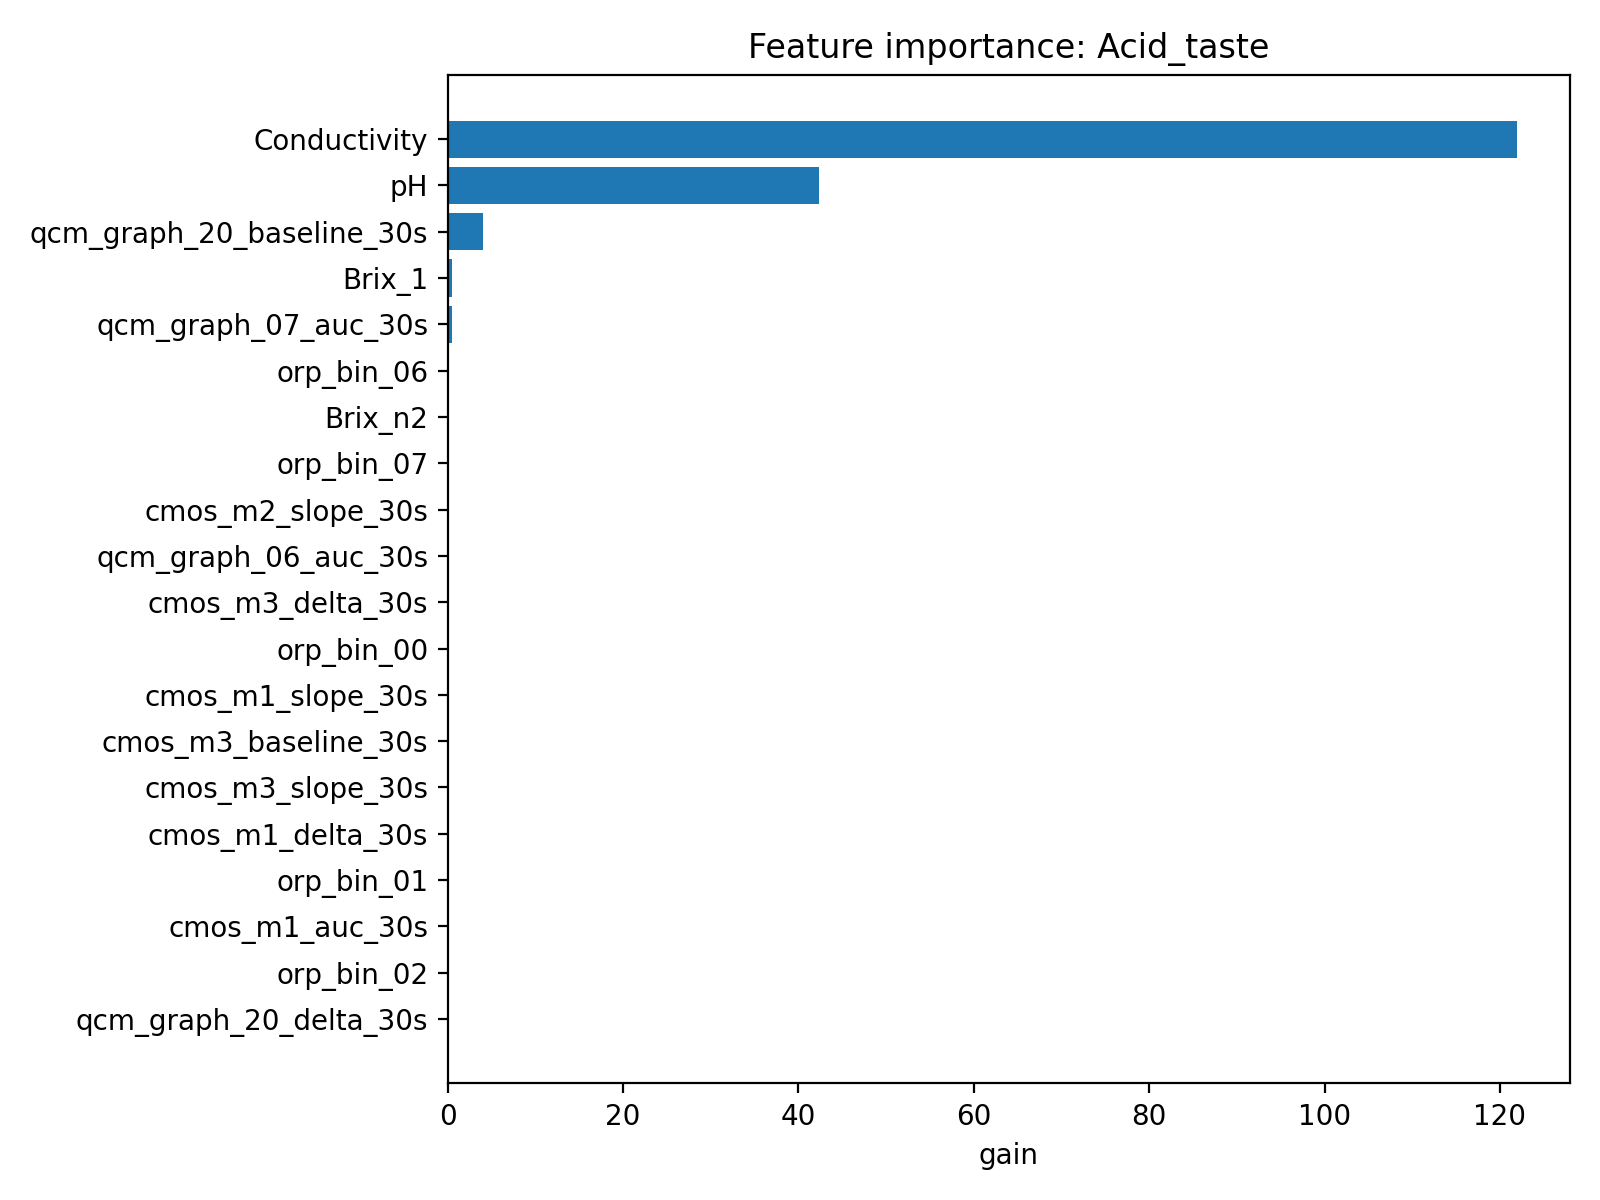

The file beside this chart, header and first rows:
feature, importance
Conductivity, 121.9
pH, 42.38
qcm_graph_20_baseline_30s, 4.028
Brix_1, 0.5367
qcm_graph_07_auc_30s, 0.4662
orp_bin_06, 0.0285
Brix_n2, 0.004381
orp_bin_07, 2.9010778124599827e-12
cmos_m2_slope_30s, 3.814873115570801e-15
qcm_graph_06_auc_30s, 1.6569066094493019e-15
cmos_m3_delta_30s, 8.289049956398822e-16
orp_bin_00, 4.737523231250546e-16
cmos_m1_slope_30s, 2.234565600871511e-16
cmos_m3_baseline_30s, 1.1956189350690558e-16
cmos_m3_slope_30s, 1.1102199806005023e-16
cmos_m1_delta_30s, 6.098635887445122e-20
orp_bin_01, 1.2779523286346876e-29
cmos_m1_auc_30s, 2.143071962848532e-30
orp_bin_02, 2.1299218486041963e-30
qcm_graph_20_delta_30s, 5.642369857142297e-37
qcm_graph_15_slope_30s, 3.7615799047615314e-37
qcm_graph_11_slope_30s, 0.0
qcm_graph_16_baseline_30s, 0.0
qcm_graph_20_slope_30s, 0.0
qcm_graph_03_auc_30s, 0.0
qcm_graph_07_delta_30s, 0.0
qcm_graph_04_slope_30s, 0.0
qcm_graph_06_baseline_30s, 0.0
qcm_graph_15_delta_30s, 0.0
qcm_graph_04_auc_30s, 0.0
qcm_graph_14_baseline_30s, 0.0
qcm_graph_22_baseline_30s, 0.0
qcm_graph_05_slope_30s, 0.0
qcm_graph_03_slope_30s, 0.0
qcm_graph_11_delta_30s, 0.0
qcm_graph_10_slope_30s, 0.0
qcm_graph_09_slope_30s, 0.0
qcm_graph_06_delta_30s, 0.0
qcm_graph_14_delta_30s, 0.0
qcm_graph_12_baseline_30s, 0.0
qcm_graph_22_delta_30s, 0.0
qcm_graph_04_max_30s, 0.0
qcm_graph_15_auc_30s, 0.0
qcm_graph_08_max_30s, 0.0
qcm_graph_09_max_30s, 0.0
qcm_graph_03_max_30s, 0.0
qcm_graph_09_baseline_30s, 0.0
qcm_graph_10_delta_30s, 0.0
qcm_graph_05_auc_30s, 0.0
qcm_graph_13_delta_30s, 0.0
group_id, 0.0
qcm_graph_11_auc_30s, 0.0
qcm_graph_21_baseline_30s, 0.0
qcm_graph_12_max_30s, 0.0
qcm_graph_11_max_30s, 0.0
qcm_graph_08_slope_30s, 0.0
qcm_graph_16_slope_30s, 0.0
qcm_graph_15_baseline_30s, 0.0
qcm_graph_09_auc_30s, 0.0
qcm_graph_20_auc_30s, 0.0
... 82 more rows
